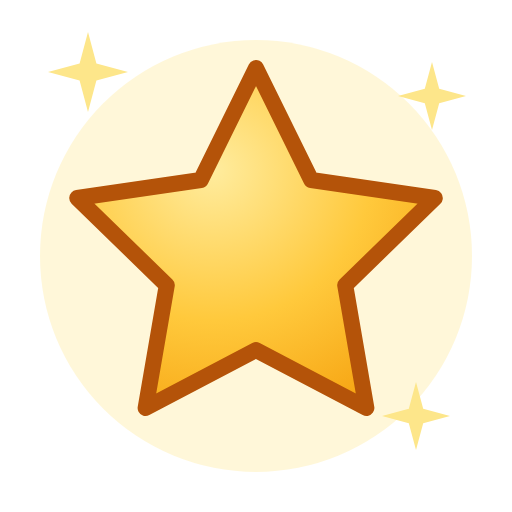
t = 0.00 s
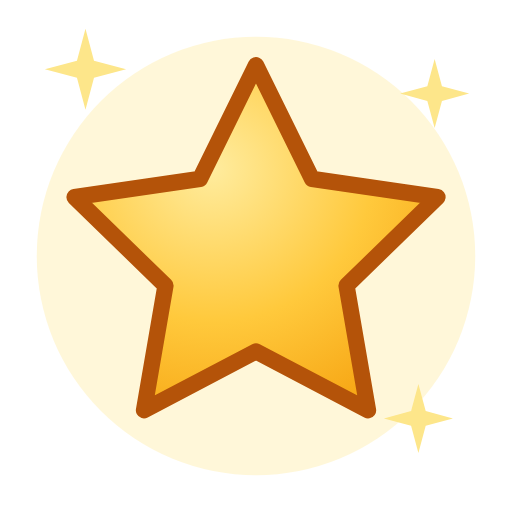
t = 0.20 s
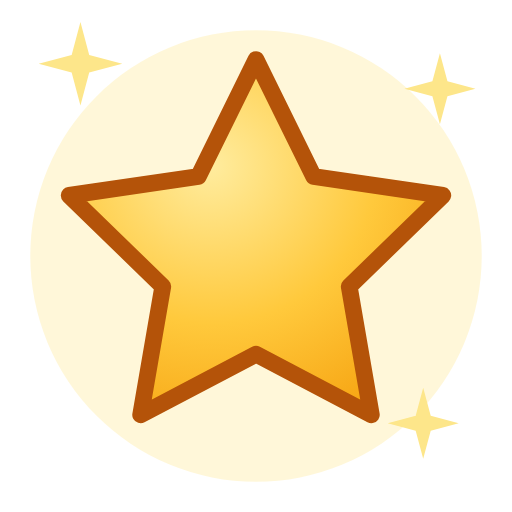
t = 0.60 s
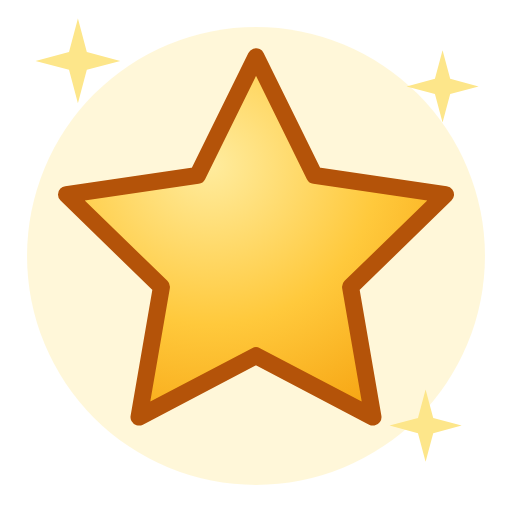
t = 0.80 s
t = 1.00 s: frame unchanged from t = 0.60 s, image omitted
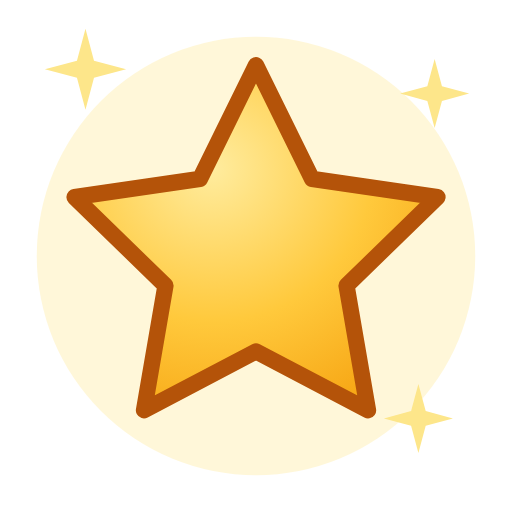
t = 1.40 s

The animated SVG that drew these frames (rendered in a browser with its animation timeline set to each time). Animation: 1 SMIL element (animateTransform=1); one cycle of 1.60 s, repeats indefinitely.

<svg xmlns="http://www.w3.org/2000/svg" viewBox="0 0 128 128"><defs>
<radialGradient id="face" cx="38%" cy="30%" r="85%">
  <stop offset="0%" stop-color="#ffec9e"/><stop offset="52%" stop-color="#ffc93c"/><stop offset="100%" stop-color="#f59e0b"/>
</radialGradient>
<radialGradient id="facred" cx="38%" cy="30%" r="85%">
  <stop offset="0%" stop-color="#ffb199"/><stop offset="52%" stop-color="#f9552e"/><stop offset="100%" stop-color="#d92d0f"/>
</radialGradient>
<linearGradient id="skin" x1="0" y1="0" x2="0" y2="1">
  <stop offset="0%" stop-color="#ffd94d"/><stop offset="100%" stop-color="#f5a50b"/>
</linearGradient>
<linearGradient id="ocean" x1="0" y1="0" x2="0" y2="1"><stop offset="0%" stop-color="#38bdf8"/><stop offset="100%" stop-color="#0369a1"/></linearGradient>
<linearGradient id="grape" x1="0" y1="0" x2="0" y2="1"><stop offset="0%" stop-color="#c4b5fd"/><stop offset="100%" stop-color="#7c3aed"/></linearGradient>
<linearGradient id="leaf" x1="0" y1="0" x2="0" y2="1"><stop offset="0%" stop-color="#86efac"/><stop offset="100%" stop-color="#16a34a"/></linearGradient>
<linearGradient id="rose" x1="0" y1="0" x2="0" y2="1"><stop offset="0%" stop-color="#fda4af"/><stop offset="100%" stop-color="#e11d48"/></linearGradient>
<linearGradient id="steel" x1="0" y1="0" x2="0" y2="1"><stop offset="0%" stop-color="#e2e8f0"/><stop offset="100%" stop-color="#94a3b8"/></linearGradient></defs><g transform="translate(64 64)"><g><animateTransform attributeName="transform" type="scale" values="1; 1.06; 1" dur="1.6s" repeatCount="indefinite"/><g transform="translate(-64 -64)"><circle cx="64" cy="64" r="54" fill="#facc15" opacity=".16"/><polygon points="64.0,17.0 77.8,45.0 108.7,49.5 86.3,71.3 91.6,102.0 64.0,87.5 36.4,102.0 41.7,71.3 19.3,49.5 50.2,45.0" fill="url(#face)" stroke="#b45309" stroke-width="4" stroke-linejoin="round"/><polygon points="22.0,8.0 24.1,15.9 32.0,18.0 24.1,20.1 22.0,28.0 19.9,20.1 12.0,18.0 19.9,15.9" fill="#fde68a"/><polygon points="108.0,15.5 109.8,22.2 116.5,24.0 109.8,25.8 108.0,32.5 106.2,25.8 99.5,24.0 106.2,22.2" fill="#fde68a"/><polygon points="104.0,95.5 105.8,102.2 112.5,104.0 105.8,105.8 104.0,112.5 102.2,105.8 95.5,104.0 102.2,102.2" fill="#fde68a"/></g></g></g></svg>
